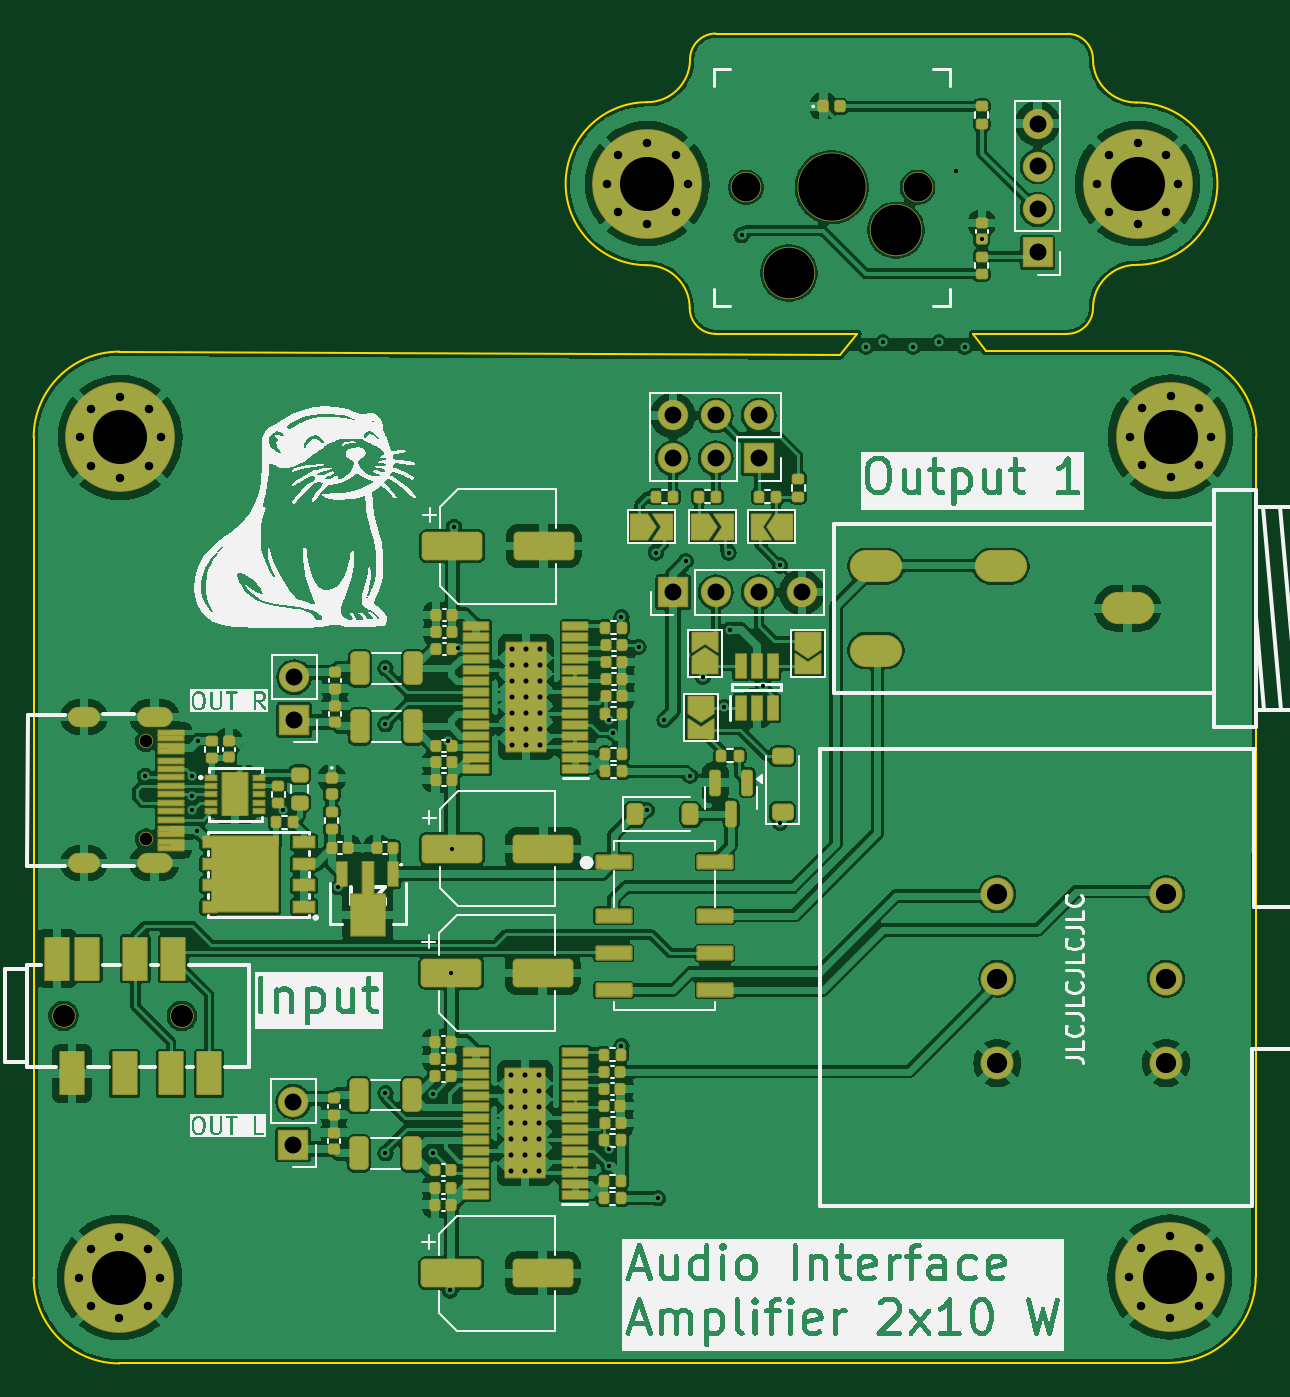
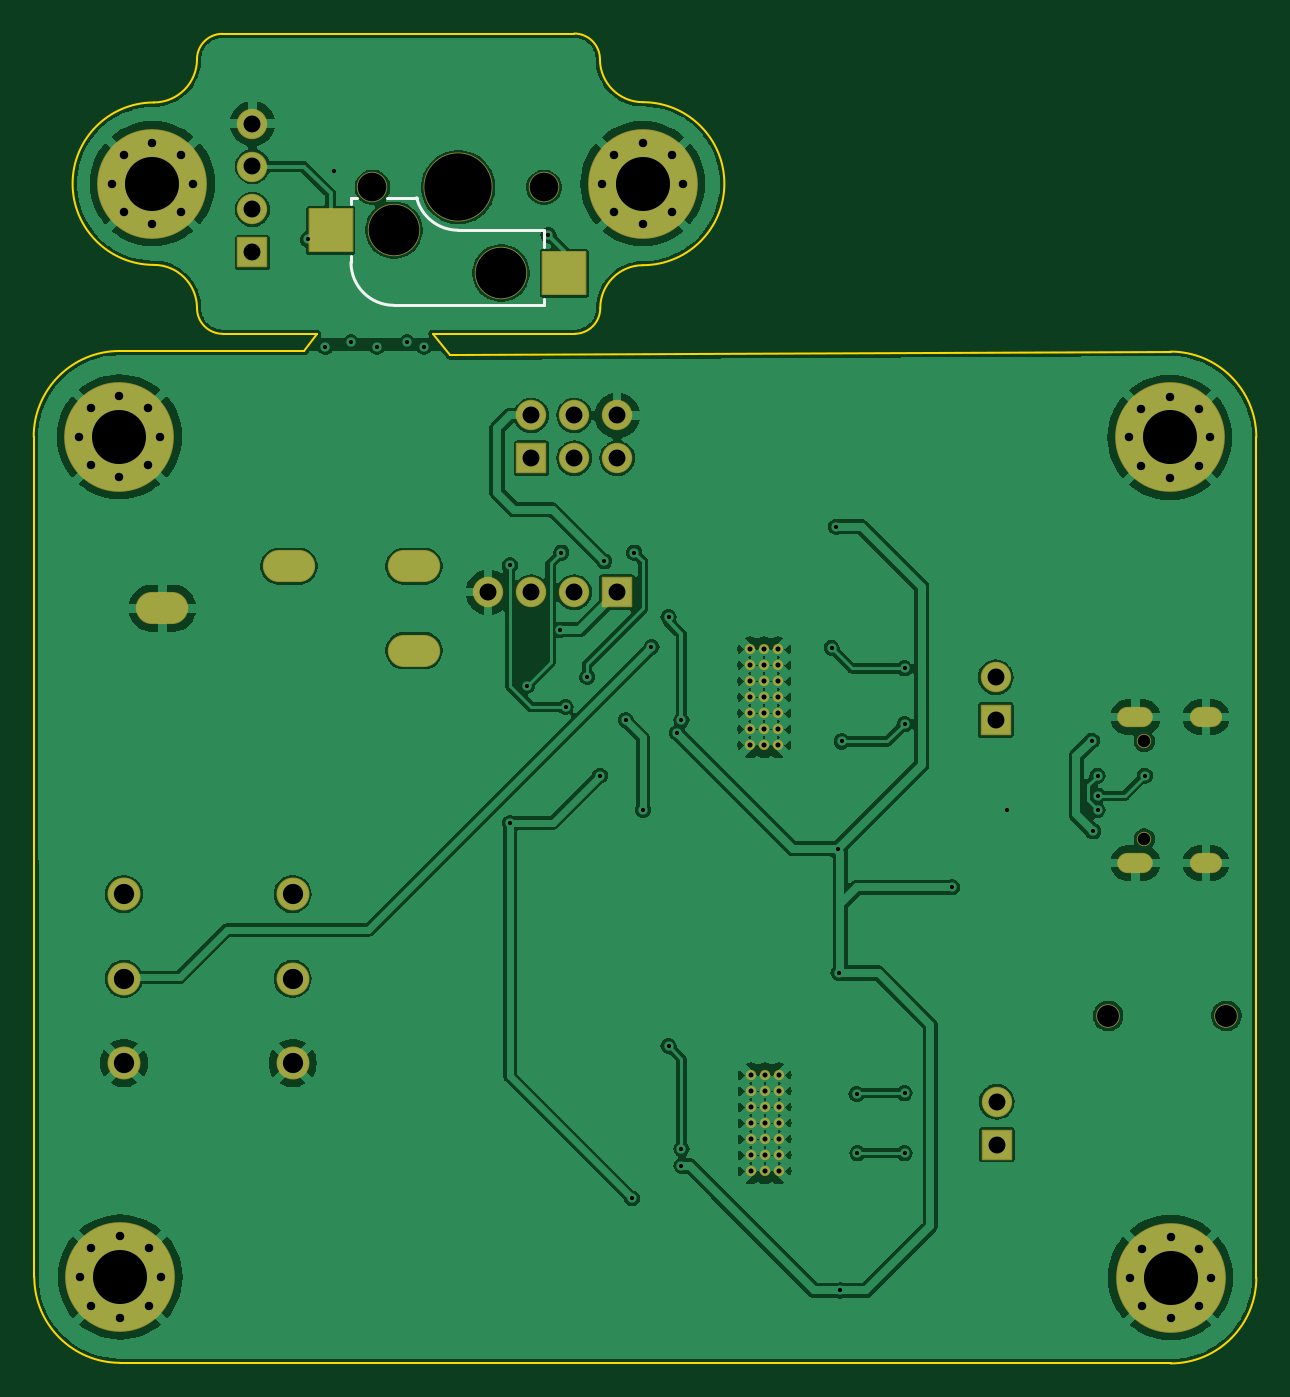
Circuit board: 11 layer files. Board 72.4 x 78.7 mm.
- bottom_copper: AudioInterface-CuBottom.gbr (178814 bytes)
- top_copper: AudioInterface-CuTop.gbr (299882 bytes)
- outline: AudioInterface-EdgeCuts.gbr (1961 bytes)
- bottom_mask: AudioInterface-MaskBottom.gbr (5369 bytes)
- top_mask: AudioInterface-MaskTop.gbr (16743 bytes)
- drill: AudioInterface-NPTH.drl (535 bytes)
- drill: AudioInterface-PTH.drl (3808 bytes)
- paste: AudioInterface-PasteBottom.gbr (552 bytes)
- paste: AudioInterface-PasteTop.gbr (10132 bytes)
- bottom_silk: AudioInterface-SilkBottom.gbr (5937 bytes)
- top_silk: AudioInterface-SilkTop.gbr (143270 bytes)

=== bottom_copper: AudioInterface-CuBottom.gbr (178814 bytes, source omitted) ===
=== top_copper: AudioInterface-CuTop.gbr (299882 bytes, source omitted) ===
=== outline: AudioInterface-EdgeCuts.gbr ===
%TF.GenerationSoftware,KiCad,Pcbnew,8.0.7*%
%TF.CreationDate,2024-12-24T17:50:32+01:00*%
%TF.ProjectId,AudioInterface,41756469-6f49-46e7-9465-72666163652e,1.1*%
%TF.SameCoordinates,Original*%
%TF.FileFunction,Profile,NP*%
%FSLAX46Y46*%
G04 Gerber Fmt 4.6, Leading zero omitted, Abs format (unit mm)*
G04 Created by KiCad (PCBNEW 8.0.7) date 2024-12-24 17:50:32*
%MOMM*%
%LPD*%
G01*
G04 APERTURE LIST*
%TA.AperFunction,Profile*%
%ADD10C,0.100000*%
%TD*%
G04 APERTURE END LIST*
D10*
X46266000Y50324000D02*
X57188000Y50324000D01*
X45504000Y51340000D02*
X46266000Y50324000D01*
X51073949Y51340000D02*
X45504000Y51340000D01*
X38646000Y51340000D02*
X37630000Y50070000D01*
X30245949Y51340000D02*
X38646000Y51340000D01*
X52597949Y52864000D02*
G75*
G02*
X51073949Y51340000I-1523999J-1D01*
G01*
X30245949Y51340000D02*
G75*
G02*
X28721949Y52864000I-1J1523999D01*
G01*
X30264000Y69120000D02*
X51092000Y69101949D01*
X28740000Y67596000D02*
G75*
G02*
X30264000Y69120000I1524000J0D01*
G01*
X51092000Y69101949D02*
G75*
G02*
X52597949Y67596000I0J-1505949D01*
G01*
X28740000Y67596000D02*
G75*
G02*
X26200000Y65056000I-2540001J1D01*
G01*
X55156000Y65037949D02*
G75*
G02*
X52597949Y67596000I1J2558052D01*
G01*
X52597949Y52864000D02*
G75*
G02*
X55156000Y55422051I2558052J-1D01*
G01*
X26200000Y55403936D02*
G75*
G02*
X28721949Y52864000I-18051J-2539936D01*
G01*
X26200000Y55404000D02*
G75*
G02*
X26200000Y65056000I0J4826000D01*
G01*
X55156000Y65037949D02*
G75*
G02*
X55156000Y55422051I0J-4807949D01*
G01*
X57188000Y50324000D02*
G75*
G02*
X62268000Y45244000I-2J-5080002D01*
G01*
X-10122000Y45207896D02*
G75*
G02*
X-5042000Y50287896I5080002J-2D01*
G01*
X62231898Y-4503898D02*
G75*
G02*
X57151898Y-9583898I-5080002J2D01*
G01*
X-5042000Y-9620000D02*
G75*
G02*
X-10122000Y-4540000I0J5080000D01*
G01*
X-5042000Y50287896D02*
X37630000Y50070000D01*
X-10122000Y-4540000D02*
X-10122000Y45207896D01*
X57151898Y-9583898D02*
X-5042000Y-9620000D01*
X62268000Y45244000D02*
X62231898Y-4503898D01*
M02*

=== bottom_mask: AudioInterface-MaskBottom.gbr ===
%TF.GenerationSoftware,KiCad,Pcbnew,8.0.7*%
%TF.CreationDate,2024-12-24T17:50:32+01:00*%
%TF.ProjectId,AudioInterface,41756469-6f49-46e7-9465-72666163652e,1.1*%
%TF.SameCoordinates,Original*%
%TF.FileFunction,Soldermask,Bot*%
%TF.FilePolarity,Negative*%
%FSLAX46Y46*%
G04 Gerber Fmt 4.6, Leading zero omitted, Abs format (unit mm)*
G04 Created by KiCad (PCBNEW 8.0.7) date 2024-12-24 17:50:32*
%MOMM*%
%LPD*%
G01*
G04 APERTURE LIST*
G04 Aperture macros list*
%AMRoundRect*
0 Rectangle with rounded corners*
0 $1 Rounding radius*
0 $2 $3 $4 $5 $6 $7 $8 $9 X,Y pos of 4 corners*
0 Add a 4 corners polygon primitive as box body*
4,1,4,$2,$3,$4,$5,$6,$7,$8,$9,$2,$3,0*
0 Add four circle primitives for the rounded corners*
1,1,$1+$1,$2,$3*
1,1,$1+$1,$4,$5*
1,1,$1+$1,$6,$7*
1,1,$1+$1,$8,$9*
0 Add four rect primitives between the rounded corners*
20,1,$1+$1,$2,$3,$4,$5,0*
20,1,$1+$1,$4,$5,$6,$7,0*
20,1,$1+$1,$6,$7,$8,$9,0*
20,1,$1+$1,$8,$9,$2,$3,0*%
G04 Aperture macros list end*
%ADD10C,0.600000*%
%ADD11C,0.900000*%
%ADD12C,6.500000*%
%ADD13C,1.950000*%
%ADD14RoundRect,0.050000X-0.850000X0.850000X-0.850000X-0.850000X0.850000X-0.850000X0.850000X0.850000X0*%
%ADD15O,1.800000X1.800000*%
%ADD16C,1.801800*%
%ADD17C,3.100000*%
%ADD18C,4.087800*%
%ADD19RoundRect,0.050000X1.275000X1.250000X-1.275000X1.250000X-1.275000X-1.250000X1.275000X-1.250000X0*%
%ADD20RoundRect,0.050000X0.850000X0.850000X-0.850000X0.850000X-0.850000X-0.850000X0.850000X-0.850000X0*%
%ADD21RoundRect,0.050000X0.850000X-0.850000X0.850000X0.850000X-0.850000X0.850000X-0.850000X-0.850000X0*%
%ADD22O,3.100000X1.900000*%
%ADD23C,1.400000*%
%ADD24C,0.850000*%
%ADD25O,2.100000X1.200000*%
%ADD26O,1.900000X1.200000*%
G04 APERTURE END LIST*
D10*
%TO.C,U5*%
X19850000Y26981404D03*
X19850000Y27929670D03*
X19850000Y28877936D03*
X19850000Y29826202D03*
X19850000Y30774468D03*
X19850000Y31722734D03*
X19850000Y32671000D03*
X19020000Y26981404D03*
X19020000Y27929670D03*
X19020000Y28877936D03*
X19020000Y29826202D03*
X19020000Y30774468D03*
X19020000Y31722734D03*
X19020000Y32671000D03*
X18190000Y26981404D03*
X18190000Y27929670D03*
X18190000Y28877936D03*
X18190000Y29826202D03*
X18190000Y30774468D03*
X18190000Y31722734D03*
X18190000Y32671000D03*
%TD*%
%TO.C,U4*%
X19808000Y1759202D03*
X19808000Y2707468D03*
X19808000Y3655734D03*
X19808000Y4604000D03*
X19808000Y5552266D03*
X19808000Y6500532D03*
X19808000Y7448798D03*
X18978000Y1759202D03*
X18978000Y2707468D03*
X18978000Y3655734D03*
X18978000Y4604000D03*
X18978000Y5552266D03*
X18978000Y6500532D03*
X18978000Y7448798D03*
X18148000Y1759202D03*
X18148000Y2707468D03*
X18148000Y3655734D03*
X18148000Y4604000D03*
X18148000Y5552266D03*
X18148000Y6500532D03*
X18148000Y7448798D03*
%TD*%
D11*
%TO.C,H6*%
X55236944Y57830000D03*
X53539888Y58532944D03*
X56934000Y58532944D03*
X52836944Y60230000D03*
D12*
X55236944Y60230000D03*
D11*
X57636944Y60230000D03*
X53539888Y61927056D03*
X56934000Y61927056D03*
X55236944Y62630000D03*
%TD*%
%TO.C,H5*%
X26200000Y57830000D03*
X24502944Y58532944D03*
X27897056Y58532944D03*
X23800000Y60230000D03*
D12*
X26200000Y60230000D03*
D11*
X28600000Y60230000D03*
X24502944Y61927056D03*
X27897056Y61927056D03*
X26200000Y62630000D03*
%TD*%
%TO.C,H4*%
X54788000Y45243998D03*
X55490944Y46941054D03*
X55490944Y43546942D03*
X57188000Y47643998D03*
D12*
X57188000Y45243998D03*
D11*
X57188000Y42843998D03*
X58885056Y46941054D03*
X58885056Y43546942D03*
X59588000Y45243998D03*
%TD*%
%TO.C,H3*%
X54751896Y-4503896D03*
X55454840Y-2806840D03*
X55454840Y-6200952D03*
X57151896Y-2103896D03*
D12*
X57151896Y-4503896D03*
D11*
X57151896Y-6903896D03*
X58848952Y-2806840D03*
X58848952Y-6200952D03*
X59551896Y-4503896D03*
%TD*%
%TO.C,H2*%
X-7442000Y-4540000D03*
X-6739056Y-2842944D03*
X-6739056Y-6237056D03*
X-5042000Y-2140000D03*
D12*
X-5042000Y-4540000D03*
D11*
X-5042000Y-6940000D03*
X-3344944Y-2842944D03*
X-3344944Y-6237056D03*
X-2642000Y-4540000D03*
%TD*%
%TO.C,H1*%
X-7405896Y45207894D03*
X-6702952Y46904950D03*
X-6702952Y43510838D03*
X-5005896Y47607894D03*
D12*
X-5005896Y45207894D03*
D11*
X-5005896Y42807894D03*
X-3308840Y46904950D03*
X-3308840Y43510838D03*
X-2605896Y45207894D03*
%TD*%
D13*
%TO.C,Pt1*%
X46934000Y18160000D03*
X46934000Y13160000D03*
X46934000Y8160000D03*
X56934000Y18160000D03*
X56934000Y13160000D03*
X56934000Y8160000D03*
%TD*%
D14*
%TO.C,J2*%
X32804000Y43974000D03*
D15*
X32804000Y46514000D03*
X30264000Y43974000D03*
X30264000Y46514000D03*
X27724000Y43974000D03*
X27724000Y46514000D03*
%TD*%
D16*
%TO.C,S1*%
X42211000Y60014000D03*
D17*
X40941000Y57474000D03*
D18*
X37131000Y60014000D03*
D17*
X34591000Y54934000D03*
D16*
X32051000Y60014000D03*
D19*
X30841000Y54934000D03*
X44691000Y57474000D03*
%TD*%
D20*
%TO.C,J8*%
X49314000Y56166000D03*
D15*
X49314000Y58706000D03*
X49314000Y61246000D03*
X49314000Y63786000D03*
%TD*%
%TO.C,J7*%
X35354000Y36041500D03*
X32814000Y36041500D03*
X30274000Y36041500D03*
D21*
X27734000Y36041500D03*
%TD*%
D22*
%TO.C,J4*%
X54648000Y35084000D03*
X47148000Y37584000D03*
X39748000Y37584000D03*
X39748000Y32584000D03*
%TD*%
D15*
%TO.C,J6*%
X5304000Y31015000D03*
D20*
X5304000Y28475000D03*
%TD*%
D15*
%TO.C,J5*%
X5245000Y5869000D03*
D20*
X5245000Y3329000D03*
%TD*%
D23*
%TO.C,J3*%
X-1344000Y10954000D03*
X-8344000Y10954000D03*
%TD*%
D24*
%TO.C,J1*%
X-3492500Y27213500D03*
X-3492500Y21433500D03*
D25*
X-2962500Y28643500D03*
D26*
X-7142500Y28643500D03*
D25*
X-2962500Y20003500D03*
D26*
X-7142500Y20003500D03*
%TD*%
M02*

=== top_mask: AudioInterface-MaskTop.gbr (16743 bytes, source omitted) ===
=== drill: AudioInterface-NPTH.drl ===
M48
; DRILL file {KiCad 8.0.7} date 2024-12-24T17:50:32+0100
; FORMAT={-:-/ absolute / inch / decimal}
; #@! TF.CreationDate,2024-12-24T17:50:32+01:00
; #@! TF.GenerationSoftware,Kicad,Pcbnew,8.0.7
; #@! TF.FileFunction,NonPlated,1,2,NPTH
FMAT,2
INCH
; #@! TA.AperFunction,NonPlated,NPTH,ComponentDrill
T1C0.0670
; #@! TA.AperFunction,NonPlated,NPTH,ComponentDrill
T2C0.1181
; #@! TA.AperFunction,NonPlated,NPTH,ComponentDrill
T3C0.1570
%
G90
G05
T1
X1.2619Y2.3628
X1.6619Y2.3628
T2
X1.3619Y2.1628
X1.6119Y2.2628
T3
X1.4619Y2.3628
M30

=== drill: AudioInterface-PTH.drl ===
M48
; DRILL file {KiCad 8.0.7} date 2024-12-24T17:50:32+0100
; FORMAT={-:-/ absolute / inch / decimal}
; #@! TF.CreationDate,2024-12-24T17:50:32+01:00
; #@! TF.GenerationSoftware,Kicad,Pcbnew,8.0.7
; #@! TF.FileFunction,Plated,1,2,PTH
FMAT,2
INCH
; #@! TA.AperFunction,Plated,PTH,ViaDrill
T1C0.0098
; #@! TA.AperFunction,Plated,PTH,ComponentDrill
T2C0.0118
; #@! TA.AperFunction,Plated,PTH,ComponentDrill
T3C0.0197
; #@! TA.AperFunction,Plated,PTH,ComponentDrill
T4C0.0276
; #@! TA.AperFunction,Plated,PTH,ComponentDrill
T5C0.0295
; #@! TA.AperFunction,Plated,PTH,ComponentDrill
T6C0.0394
; #@! TA.AperFunction,Plated,PTH,ComponentDrill
T7C0.0472
; #@! TA.AperFunction,Plated,PTH,ComponentDrill
T8C0.0512
; #@! TA.AperFunction,Plated,PTH,ComponentDrill
T9C0.1260
%
G90
G05
T1
X-0.1385Y0.9913
X-0.0285Y0.9913
X-0.0285Y0.9448
X-0.0285Y0.9114
X-0.0185Y0.8613
X-0.0149Y1.0727
X0.1817Y0.9118
X0.3115Y0.7313
X0.4215Y1.2413
X0.4215Y1.1113
X0.4215Y0.2513
X0.4215Y0.1113
X0.5315Y0.1113
X0.5333Y0.2494
X0.5679Y1.071
X0.5715Y-0.2087
X0.5752Y0.5313
X0.5769Y0.8209
X0.5815Y1.5713
X0.5915Y1.2894
X0.9415Y1.1213
X0.9415Y0.1213
X0.9415Y0.0813
X0.9515Y1.0913
X0.9715Y1.3613
X0.9715Y0.3613
X1.0115Y1.2913
X1.0315Y0.9113
X1.0515Y1.5113
X1.0565Y0.0063
X1.0715Y1.1213
X1.1215Y1.4913
X1.1315Y0.9913
X1.1615Y1.2213
X1.2115Y1.1513
X1.2215Y1.5113
X1.224Y1.3313
X1.2515Y2.2513
X1.3015Y1.2013
X1.3415Y1.4813
X1.3415Y0.8813
X1.5415Y1.9913
X1.5815Y2.0013
X1.6515Y1.9913
X1.7115Y2.0013
X1.7515Y2.4013
X1.7715Y1.9913
X1.8115Y2.2413
T2
X0.7145Y0.2933
X0.7145Y0.2559
X0.7145Y0.2186
X0.7145Y0.1813
X0.7145Y0.1439
X0.7145Y0.1066
X0.7145Y0.0693
X0.7161Y1.2863
X0.7161Y1.2489
X0.7161Y1.2116
X0.7161Y1.1743
X0.7161Y1.1369
X0.7161Y1.0996
X0.7161Y1.0623
X0.7472Y0.2933
X0.7472Y0.2559
X0.7472Y0.2186
X0.7472Y0.1813
X0.7472Y0.1439
X0.7472Y0.1066
X0.7472Y0.0693
X0.7488Y1.2863
X0.7488Y1.2489
X0.7488Y1.2116
X0.7488Y1.1743
X0.7488Y1.1369
X0.7488Y1.0996
X0.7488Y1.0623
X0.7798Y0.2933
X0.7798Y0.2559
X0.7798Y0.2186
X0.7798Y0.1813
X0.7798Y0.1439
X0.7798Y0.1066
X0.7798Y0.0693
X0.7815Y1.2863
X0.7815Y1.2489
X0.7815Y1.2116
X0.7815Y1.1743
X0.7815Y1.1369
X0.7815Y1.0996
X0.7815Y1.0623
T3
X-0.293Y-0.1787
X-0.2916Y1.7798
X-0.2653Y-0.1119
X-0.2653Y-0.2456
X-0.2639Y1.8467
X-0.2639Y1.713
X-0.1985Y-0.0843
X-0.1985Y-0.2732
X-0.1971Y1.8743
X-0.1971Y1.6854
X-0.1317Y-0.1119
X-0.1317Y-0.2456
X-0.1303Y1.8467
X-0.1303Y1.713
X-0.104Y-0.1787
X-0.1026Y1.7798
X0.937Y2.3713
X0.9647Y2.4381
X0.9647Y2.3044
X1.0315Y2.4657
X1.0315Y2.2768
X1.0983Y2.4381
X1.0983Y2.3044
X1.126Y2.3713
X2.0802Y2.3713
X2.1079Y2.4381
X2.1079Y2.3044
X2.1556Y-0.1773
X2.157Y1.7813
X2.1747Y2.4657
X2.1747Y2.2768
X2.1833Y-0.1105
X2.1833Y-0.2441
X2.1847Y1.8481
X2.1847Y1.7144
X2.2415Y2.4381
X2.2415Y2.3044
X2.2501Y-0.0828
X2.2501Y-0.2718
X2.2515Y1.8757
X2.2515Y1.6868
X2.2692Y2.3713
X2.3169Y-0.1105
X2.3169Y-0.2441
X2.3183Y1.8481
X2.3183Y1.7144
X2.3446Y-0.1773
X2.346Y1.7813
T5
X-0.1375Y1.0714
X-0.1375Y0.8438
T6
X0.2065Y0.2311
X0.2065Y0.1311
X0.2088Y1.2211
X0.2088Y1.1211
X1.0915Y1.8313
X1.0915Y1.7313
X1.0919Y1.419
X1.1915Y1.8313
X1.1915Y1.7313
X1.1919Y1.419
X1.2915Y1.8313
X1.2915Y1.7313
X1.2919Y1.419
X1.3919Y1.419
X1.9415Y2.5113
X1.9415Y2.4113
X1.9415Y2.3113
X1.9415Y2.2113
T7
X1.8478Y0.715
X1.8478Y0.5181
X1.8478Y0.3213
X2.2415Y0.715
X2.2415Y0.5181
X2.2415Y0.3213
T8
X-0.3285Y0.4313
X-0.0529Y0.4313
T9
X-0.1985Y-0.1787
X-0.1971Y1.7798
X1.0315Y2.3713
X2.1747Y2.3713
X2.2501Y-0.1773
X2.2515Y1.7813
T4
G00X-0.2674Y1.1277
M15
G01X-0.295Y1.1277
M16
G05
G00X-0.2674Y0.7875
M15
G01X-0.295Y0.7875
M16
G05
G00X-0.0989Y1.1277
M15
G01X-0.1344Y1.1277
M16
G05
G00X-0.0989Y0.7875
M15
G01X-0.1343Y0.7875
M16
G05
T7
G00X1.5393Y1.4797
M15
G01X1.5905Y1.4797
M16
G05
G00X1.5393Y1.2828
M15
G01X1.5905Y1.2828
M16
G05
G00X1.8306Y1.4797
M15
G01X1.8818Y1.4797
M16
G05
G00X2.1259Y1.3813
M15
G01X2.1771Y1.3813
M16
G05
M30

=== paste: AudioInterface-PasteBottom.gbr ===
%TF.GenerationSoftware,KiCad,Pcbnew,8.0.7*%
%TF.CreationDate,2024-12-24T17:50:32+01:00*%
%TF.ProjectId,AudioInterface,41756469-6f49-46e7-9465-72666163652e,1.1*%
%TF.SameCoordinates,Original*%
%TF.FileFunction,Paste,Bot*%
%TF.FilePolarity,Positive*%
%FSLAX46Y46*%
G04 Gerber Fmt 4.6, Leading zero omitted, Abs format (unit mm)*
G04 Created by KiCad (PCBNEW 8.0.7) date 2024-12-24 17:50:32*
%MOMM*%
%LPD*%
G01*
G04 APERTURE LIST*
%ADD10R,2.550000X2.500000*%
G04 APERTURE END LIST*
D10*
%TO.C,S1*%
X30841000Y54934000D03*
X44691000Y57474000D03*
%TD*%
M02*

=== paste: AudioInterface-PasteTop.gbr (10132 bytes, source omitted) ===
=== bottom_silk: AudioInterface-SilkBottom.gbr ===
%TF.GenerationSoftware,KiCad,Pcbnew,8.0.7*%
%TF.CreationDate,2024-12-24T17:50:32+01:00*%
%TF.ProjectId,AudioInterface,41756469-6f49-46e7-9465-72666163652e,1.1*%
%TF.SameCoordinates,Original*%
%TF.FileFunction,Legend,Bot*%
%TF.FilePolarity,Positive*%
%FSLAX46Y46*%
G04 Gerber Fmt 4.6, Leading zero omitted, Abs format (unit mm)*
G04 Created by KiCad (PCBNEW 8.0.7) date 2024-12-24 17:50:32*
%MOMM*%
%LPD*%
G01*
G04 APERTURE LIST*
G04 Aperture macros list*
%AMRoundRect*
0 Rectangle with rounded corners*
0 $1 Rounding radius*
0 $2 $3 $4 $5 $6 $7 $8 $9 X,Y pos of 4 corners*
0 Add a 4 corners polygon primitive as box body*
4,1,4,$2,$3,$4,$5,$6,$7,$8,$9,$2,$3,0*
0 Add four circle primitives for the rounded corners*
1,1,$1+$1,$2,$3*
1,1,$1+$1,$4,$5*
1,1,$1+$1,$6,$7*
1,1,$1+$1,$8,$9*
0 Add four rect primitives between the rounded corners*
20,1,$1+$1,$2,$3,$4,$5,0*
20,1,$1+$1,$4,$5,$6,$7,0*
20,1,$1+$1,$6,$7,$8,$9,0*
20,1,$1+$1,$8,$9,$2,$3,0*%
G04 Aperture macros list end*
%ADD10C,0.150000*%
%ADD11C,0.600000*%
%ADD12C,0.900000*%
%ADD13C,6.500000*%
%ADD14C,1.950000*%
%ADD15RoundRect,0.050000X-0.850000X0.850000X-0.850000X-0.850000X0.850000X-0.850000X0.850000X0.850000X0*%
%ADD16O,1.800000X1.800000*%
%ADD17C,1.801800*%
%ADD18C,3.100000*%
%ADD19C,4.087800*%
%ADD20RoundRect,0.050000X1.275000X1.250000X-1.275000X1.250000X-1.275000X-1.250000X1.275000X-1.250000X0*%
%ADD21RoundRect,0.050000X0.850000X0.850000X-0.850000X0.850000X-0.850000X-0.850000X0.850000X-0.850000X0*%
%ADD22RoundRect,0.050000X0.850000X-0.850000X0.850000X0.850000X-0.850000X0.850000X-0.850000X-0.850000X0*%
%ADD23O,3.100000X1.900000*%
%ADD24C,1.400000*%
%ADD25C,0.850000*%
%ADD26O,2.100000X1.200000*%
%ADD27O,1.900000X1.200000*%
G04 APERTURE END LIST*
D10*
%TO.C,S1*%
X43481000Y55569000D02*
X43481000Y55950000D01*
X43481000Y58998000D02*
X43481000Y59379000D01*
X43100000Y59379000D02*
X43481000Y59379000D01*
X40941000Y53029000D02*
X32051000Y53029000D01*
X39595162Y59379000D02*
X41322000Y59379000D01*
X32051000Y53029000D02*
X32051000Y53410000D01*
X32051000Y56458000D02*
X32051000Y57474000D01*
X32051000Y57474000D02*
X37131000Y57474000D01*
X43481000Y55569000D02*
G75*
G02*
X40941000Y53029000I-2540001J1D01*
G01*
X39595162Y59397960D02*
G75*
G02*
X37131000Y57473999I-2464162J616039D01*
G01*
%TD*%
%LPC*%
D11*
%TO.C,U5*%
X19850000Y26981404D03*
X19850000Y27929670D03*
X19850000Y28877936D03*
X19850000Y29826202D03*
X19850000Y30774468D03*
X19850000Y31722734D03*
X19850000Y32671000D03*
X19020000Y26981404D03*
X19020000Y27929670D03*
X19020000Y28877936D03*
X19020000Y29826202D03*
X19020000Y30774468D03*
X19020000Y31722734D03*
X19020000Y32671000D03*
X18190000Y26981404D03*
X18190000Y27929670D03*
X18190000Y28877936D03*
X18190000Y29826202D03*
X18190000Y30774468D03*
X18190000Y31722734D03*
X18190000Y32671000D03*
%TD*%
%TO.C,U4*%
X19808000Y1759202D03*
X19808000Y2707468D03*
X19808000Y3655734D03*
X19808000Y4604000D03*
X19808000Y5552266D03*
X19808000Y6500532D03*
X19808000Y7448798D03*
X18978000Y1759202D03*
X18978000Y2707468D03*
X18978000Y3655734D03*
X18978000Y4604000D03*
X18978000Y5552266D03*
X18978000Y6500532D03*
X18978000Y7448798D03*
X18148000Y1759202D03*
X18148000Y2707468D03*
X18148000Y3655734D03*
X18148000Y4604000D03*
X18148000Y5552266D03*
X18148000Y6500532D03*
X18148000Y7448798D03*
%TD*%
D12*
%TO.C,H6*%
X55236944Y57830000D03*
X53539888Y58532944D03*
X56934000Y58532944D03*
X52836944Y60230000D03*
D13*
X55236944Y60230000D03*
D12*
X57636944Y60230000D03*
X53539888Y61927056D03*
X56934000Y61927056D03*
X55236944Y62630000D03*
%TD*%
%TO.C,H5*%
X26200000Y57830000D03*
X24502944Y58532944D03*
X27897056Y58532944D03*
X23800000Y60230000D03*
D13*
X26200000Y60230000D03*
D12*
X28600000Y60230000D03*
X24502944Y61927056D03*
X27897056Y61927056D03*
X26200000Y62630000D03*
%TD*%
%TO.C,H4*%
X54788000Y45243998D03*
X55490944Y46941054D03*
X55490944Y43546942D03*
X57188000Y47643998D03*
D13*
X57188000Y45243998D03*
D12*
X57188000Y42843998D03*
X58885056Y46941054D03*
X58885056Y43546942D03*
X59588000Y45243998D03*
%TD*%
%TO.C,H3*%
X54751896Y-4503896D03*
X55454840Y-2806840D03*
X55454840Y-6200952D03*
X57151896Y-2103896D03*
D13*
X57151896Y-4503896D03*
D12*
X57151896Y-6903896D03*
X58848952Y-2806840D03*
X58848952Y-6200952D03*
X59551896Y-4503896D03*
%TD*%
%TO.C,H2*%
X-7442000Y-4540000D03*
X-6739056Y-2842944D03*
X-6739056Y-6237056D03*
X-5042000Y-2140000D03*
D13*
X-5042000Y-4540000D03*
D12*
X-5042000Y-6940000D03*
X-3344944Y-2842944D03*
X-3344944Y-6237056D03*
X-2642000Y-4540000D03*
%TD*%
%TO.C,H1*%
X-7405896Y45207894D03*
X-6702952Y46904950D03*
X-6702952Y43510838D03*
X-5005896Y47607894D03*
D13*
X-5005896Y45207894D03*
D12*
X-5005896Y42807894D03*
X-3308840Y46904950D03*
X-3308840Y43510838D03*
X-2605896Y45207894D03*
%TD*%
D14*
%TO.C,Pt1*%
X46934000Y18160000D03*
X46934000Y13160000D03*
X46934000Y8160000D03*
X56934000Y18160000D03*
X56934000Y13160000D03*
X56934000Y8160000D03*
%TD*%
D15*
%TO.C,J2*%
X32804000Y43974000D03*
D16*
X32804000Y46514000D03*
X30264000Y43974000D03*
X30264000Y46514000D03*
X27724000Y43974000D03*
X27724000Y46514000D03*
%TD*%
D17*
%TO.C,S1*%
X42211000Y60014000D03*
D18*
X40941000Y57474000D03*
D19*
X37131000Y60014000D03*
D18*
X34591000Y54934000D03*
D17*
X32051000Y60014000D03*
D20*
X30841000Y54934000D03*
X44691000Y57474000D03*
%TD*%
D21*
%TO.C,J8*%
X49314000Y56166000D03*
D16*
X49314000Y58706000D03*
X49314000Y61246000D03*
X49314000Y63786000D03*
%TD*%
%TO.C,J7*%
X35354000Y36041500D03*
X32814000Y36041500D03*
X30274000Y36041500D03*
D22*
X27734000Y36041500D03*
%TD*%
D23*
%TO.C,J4*%
X54648000Y35084000D03*
X47148000Y37584000D03*
X39748000Y37584000D03*
X39748000Y32584000D03*
%TD*%
D16*
%TO.C,J6*%
X5304000Y31015000D03*
D21*
X5304000Y28475000D03*
%TD*%
D16*
%TO.C,J5*%
X5245000Y5869000D03*
D21*
X5245000Y3329000D03*
%TD*%
D24*
%TO.C,J3*%
X-1344000Y10954000D03*
X-8344000Y10954000D03*
%TD*%
D25*
%TO.C,J1*%
X-3492500Y27213500D03*
X-3492500Y21433500D03*
D26*
X-2962500Y28643500D03*
D27*
X-7142500Y28643500D03*
D26*
X-2962500Y20003500D03*
D27*
X-7142500Y20003500D03*
%TD*%
%LPD*%
M02*

=== top_silk: AudioInterface-SilkTop.gbr (143270 bytes, source omitted) ===
